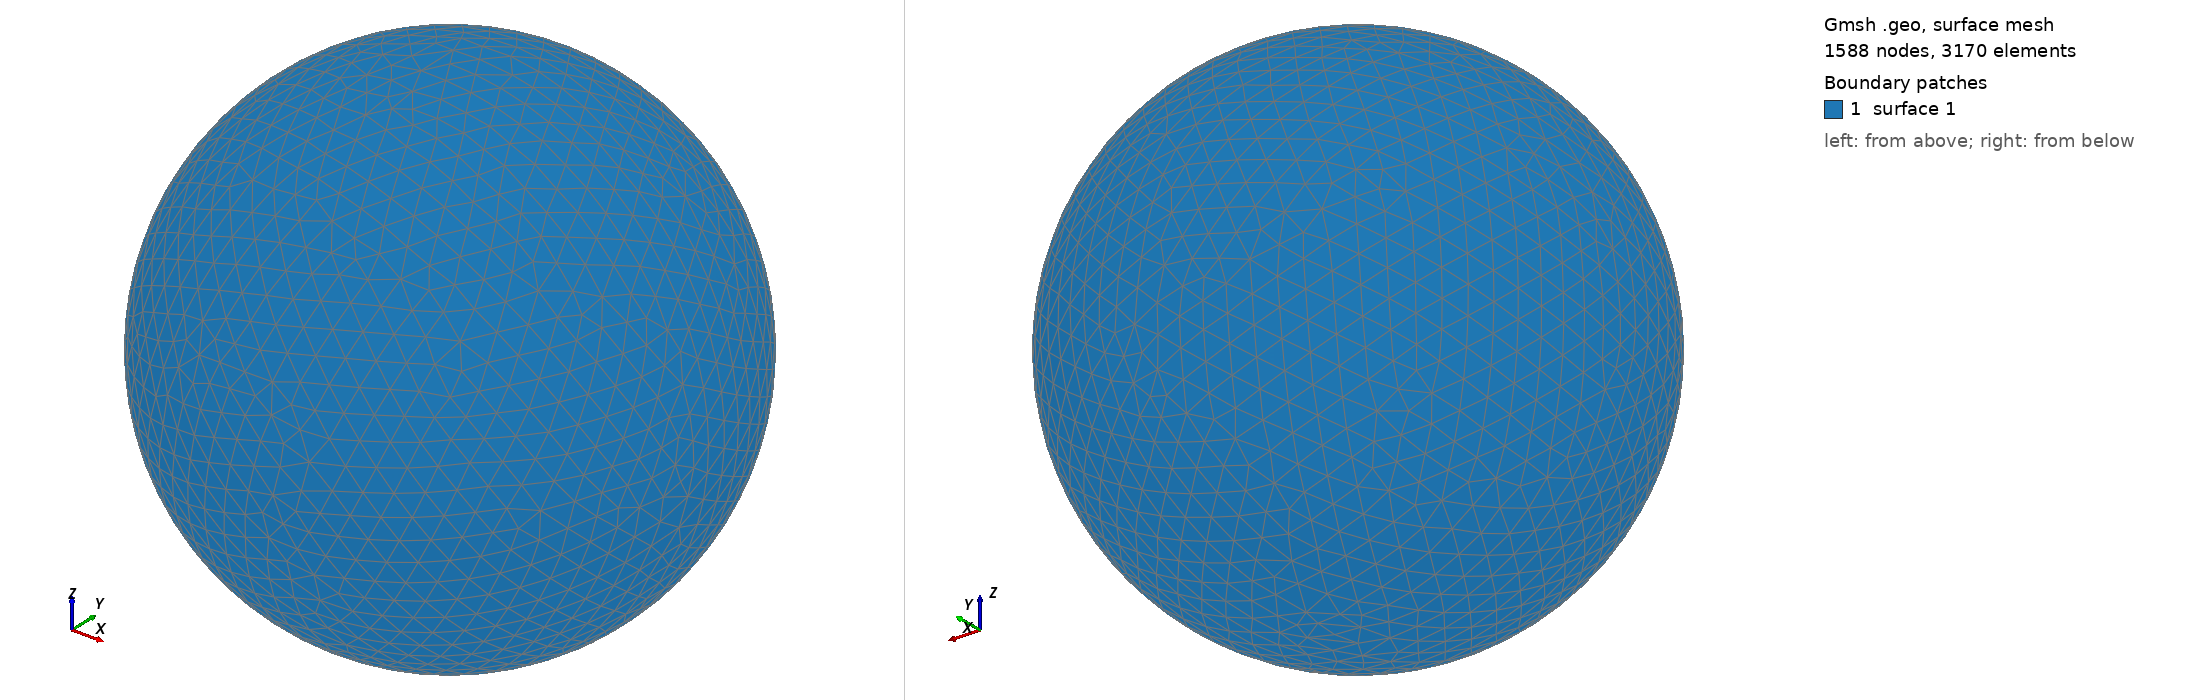

Gmsh geometry script, surface-meshed: 1588 nodes, 3170 surface elements. Boundary patches (legend numbers): 1 surface 1. Left view from above one corner, right view from below the opposite corner. The script declares no physical surfaces, so the legend lists its geometric surfaces. The drawing asked Gmsh for element sizes between 1% and 20% of the model's largest extent; the script's own settings can give other sizes.

=== shot0597.geo (drawn) ===
SetFactory("OpenCASCADE");
Point(1) = {0,0,0,0};
Sphere(1) = {0,0,0,0.00636400};
MeshSize{ PointsOf{ Surface{:}; } } = 0.000636400;
Mesh.ElementOrder=1;
Mesh.Format=39;
